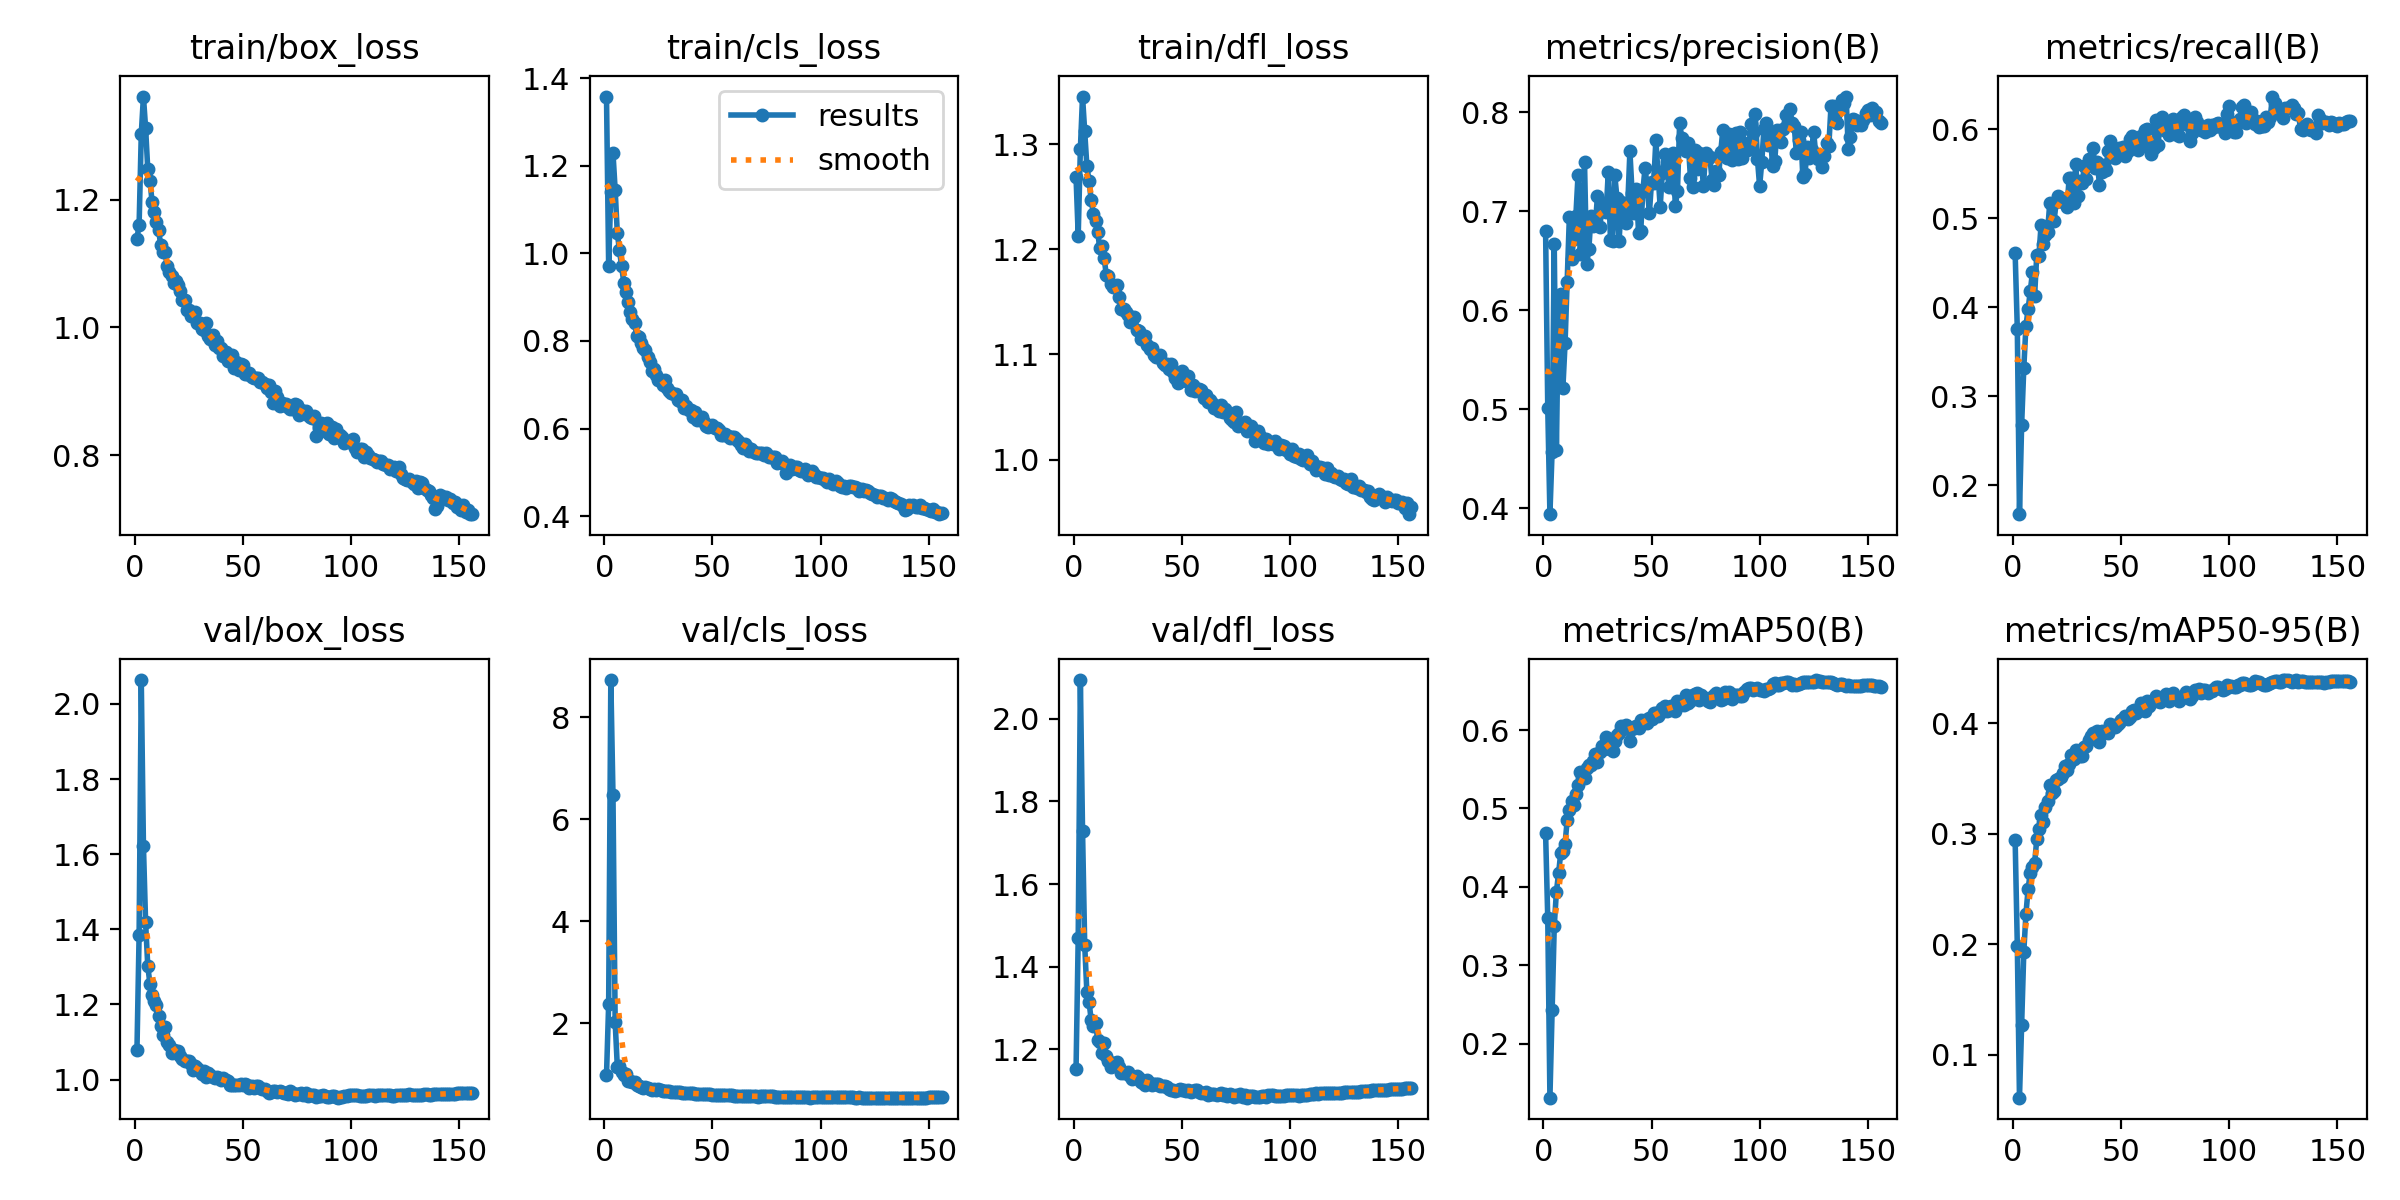

Data behind this chart, as committed beside it:
epoch, time, train/box_loss, train/cls_loss, train/dfl_loss, metrics/precision(B), metrics/recall(B), metrics/mAP50(B), metrics/mAP50-95(B), val/box_loss, val/cls_loss, val/dfl_loss, lr/pg0, lr/pg1, lr/pg2, lr/pg3, lr/pg4, lr/pg5, lr/pg6, lr/pg7
1, 922.4, 1.139, 1.359, 1.269, 0.6797, 0.4605, 0.4683, 0.2941, 1.077, 0.9845, 1.152, 0.009902, 0.003301, 0.009902, 0.003301, 0.009902, 0.003301, 0.009902, 0.003301
2, 1704, 1.161, 0.9716, 1.213, 0.5012, 0.3757, 0.3598, 0.1988, 1.385, 2.378, 1.47, 0.0198, 0.006601, 0.0198, 0.006601, 0.0198, 0.006601, 0.0198, 0.006601
3, 2492, 1.303, 1.141, 1.295, 0.394, 0.1675, 0.1311, 0.06135, 2.063, 8.734, 2.094, 0.02961, 0.009869, 0.02961, 0.009869, 0.02961, 0.009869, 0.02961, 0.009869
4, 3278, 1.361, 1.229, 1.345, 0.4571, 0.2678, 0.2425, 0.1272, 1.623, 6.471, 1.729, 0.02955, 0.009851, 0.02955, 0.009851, 0.02955, 0.009851, 0.02955, 0.009851
5, 4061, 1.312, 1.146, 1.312, 0.6663, 0.3318, 0.3496, 0.1933, 1.419, 2.026, 1.453, 0.02941, 0.009802, 0.02941, 0.009802, 0.02941, 0.009802, 0.02941, 0.009802
6, 4849, 1.248, 1.047, 1.279, 0.4585, 0.3791, 0.3941, 0.2279, 1.303, 1.149, 1.339, 0.02926, 0.009753, 0.02926, 0.009753, 0.02926, 0.009753, 0.02926, 0.009753
7, 5633, 1.23, 1.007, 1.265, 0.6135, 0.398, 0.4172, 0.2501, 1.255, 1.152, 1.315, 0.02911, 0.009703, 0.02911, 0.009703, 0.02911, 0.009703, 0.02911, 0.009703
8, 6425, 1.197, 0.9708, 1.247, 0.6165, 0.4179, 0.4432, 0.265, 1.225, 1.049, 1.271, 0.02896, 0.009654, 0.02896, 0.009654, 0.02896, 0.009654, 0.02896, 0.009654
9, 7205, 1.181, 0.9336, 1.234, 0.5214, 0.4392, 0.4459, 0.27, 1.209, 0.9813, 1.256, 0.02881, 0.009604, 0.02881, 0.009604, 0.02881, 0.009604, 0.02881, 0.009604
10, 7983, 1.165, 0.9124, 1.227, 0.5664, 0.4125, 0.4553, 0.2735, 1.2, 1.001, 1.264, 0.02866, 0.009555, 0.02866, 0.009555, 0.02866, 0.009555, 0.02866, 0.009555
11, 8773, 1.152, 0.8901, 1.216, 0.6289, 0.4589, 0.4853, 0.295, 1.17, 0.8744, 1.223, 0.02851, 0.009505, 0.02851, 0.009505, 0.02851, 0.009505, 0.02851, 0.009505
12, 9541, 1.129, 0.8672, 1.201, 0.6945, 0.4579, 0.4985, 0.304, 1.143, 0.8613, 1.218, 0.02837, 0.009456, 0.02837, 0.009456, 0.02837, 0.009456, 0.02837, 0.009456
13, 10336, 1.118, 0.8505, 1.203, 0.6519, 0.4928, 0.5093, 0.3167, 1.12, 0.8537, 1.191, 0.02822, 0.009406, 0.02822, 0.009406, 0.02822, 0.009406, 0.02822, 0.009406
14, 11117, 1.118, 0.8413, 1.192, 0.6714, 0.4711, 0.5049, 0.3103, 1.14, 0.8484, 1.214, 0.02807, 0.009357, 0.02807, 0.009357, 0.02807, 0.009357, 0.02807, 0.009357
15, 11898, 1.096, 0.8117, 1.175, 0.6952, 0.4811, 0.5191, 0.3246, 1.1, 0.7838, 1.185, 0.02792, 0.009307, 0.02792, 0.009307, 0.02792, 0.009307, 0.02792, 0.009307
16, 12675, 1.087, 0.8084, 1.175, 0.7362, 0.4847, 0.5294, 0.3299, 1.092, 0.7612, 1.171, 0.02777, 0.009258, 0.02777, 0.009258, 0.02777, 0.009258, 0.02777, 0.009258
17, 13454, 1.08, 0.7945, 1.167, 0.6572, 0.5169, 0.5469, 0.3442, 1.07, 0.7409, 1.158, 0.02762, 0.009208, 0.02762, 0.009208, 0.02762, 0.009208, 0.02762, 0.009208
18, 14236, 1.069, 0.7829, 1.164, 0.684, 0.4974, 0.5386, 0.3371, 1.078, 0.736, 1.168, 0.02748, 0.009158, 0.02748, 0.009158, 0.02748, 0.009158, 0.02748, 0.009158
19, 890.7, 1.073, 0.7794, 1.164, 0.7493, 0.4966, 0.5384, 0.3387, 1.074, 0.7524, 1.161, 0.02733, 0.009109, 0.02733, 0.009109, 0.02733, 0.009109, 0.02733, 0.009109
20, 1647, 1.066, 0.7628, 1.166, 0.6465, 0.5187, 0.5515, 0.349, 1.076, 0.7213, 1.17, 0.02718, 0.009059, 0.02718, 0.009059, 0.02718, 0.009059, 0.02718, 0.009059
21, 2415, 1.058, 0.751, 1.155, 0.6616, 0.5248, 0.5549, 0.3499, 1.062, 0.7155, 1.158, 0.02703, 0.00901, 0.02703, 0.00901, 0.02703, 0.00901, 0.02703, 0.00901
22, 3176, 1.043, 0.7314, 1.143, 0.6949, 0.5231, 0.5549, 0.3516, 1.055, 0.6933, 1.143, 0.02688, 0.00896, 0.02688, 0.00896, 0.02688, 0.00896, 0.02688, 0.00896
23, 3926, 1.042, 0.737, 1.143, 0.6855, 0.5184, 0.5605, 0.3548, 1.049, 0.7013, 1.142, 0.02673, 0.008911, 0.02673, 0.008911, 0.02673, 0.008911, 0.02673, 0.008911
24, 4682, 1.027, 0.7218, 1.14, 0.6857, 0.5189, 0.5699, 0.3611, 1.048, 0.6847, 1.142, 0.02658, 0.008861, 0.02658, 0.008861, 0.02658, 0.008861, 0.02658, 0.008861
25, 5436, 1.027, 0.7099, 1.138, 0.7156, 0.5131, 0.5593, 0.3579, 1.05, 0.7037, 1.145, 0.02644, 0.008812, 0.02644, 0.008812, 0.02644, 0.008812, 0.02644, 0.008812
26, 6187, 1.018, 0.71, 1.131, 0.6842, 0.5455, 0.5715, 0.3634, 1.043, 0.6834, 1.136, 0.02629, 0.008762, 0.02629, 0.008762, 0.02629, 0.008762, 0.02629, 0.008762
27, 6941, 1.021, 0.6999, 1.133, 0.6997, 0.5453, 0.5796, 0.3713, 1.026, 0.6612, 1.128, 0.02614, 0.008713, 0.02614, 0.008713, 0.02614, 0.008713, 0.02614, 0.008713
28, 7705, 1.024, 0.71, 1.135, 0.7077, 0.5175, 0.5757, 0.368, 1.035, 0.678, 1.13, 0.02599, 0.008663, 0.02599, 0.008663, 0.02599, 0.008663, 0.02599, 0.008663
29, 8462, 1.007, 0.6927, 1.123, 0.6986, 0.5605, 0.591, 0.3757, 1.031, 0.6617, 1.134, 0.02584, 0.008614, 0.02584, 0.008614, 0.02584, 0.008614, 0.02584, 0.008614
30, 9231, 1.006, 0.6859, 1.122, 0.7396, 0.5248, 0.5791, 0.3741, 1.023, 0.6683, 1.132, 0.02569, 0.008564, 0.02569, 0.008564, 0.02569, 0.008564, 0.02569, 0.008564
31, 1016, 0.997, 0.6805, 1.114, 0.6706, 0.5421, 0.5764, 0.3707, 1.015, 0.6524, 1.121, 0.02555, 0.008515, 0.02555, 0.008515, 0.02555, 0.008515, 0.02555, 0.008515
32, 1852, 0.9965, 0.6795, 1.118, 0.6701, 0.5392, 0.5728, 0.3702, 1.022, 0.6598, 1.119, 0.0254, 0.008466, 0.0254, 0.008466, 0.0254, 0.008466, 0.0254, 0.008466
33, 2673, 1.007, 0.68, 1.117, 0.7364, 0.5581, 0.5865, 0.3781, 1.008, 0.6414, 1.113, 0.02525, 0.008416, 0.02525, 0.008416, 0.02525, 0.008416, 0.02525, 0.008416
34, 3451, 0.9863, 0.6641, 1.109, 0.7132, 0.544, 0.5934, 0.3797, 1.018, 0.643, 1.124, 0.0251, 0.008367, 0.0251, 0.008367, 0.0251, 0.008367, 0.0251, 0.008367
35, 4241, 0.9817, 0.6625, 1.105, 0.67, 0.5668, 0.5969, 0.3846, 1.012, 0.642, 1.118, 0.02495, 0.008317, 0.02495, 0.008317, 0.02495, 0.008317, 0.02495, 0.008317
36, 5040, 0.9875, 0.6658, 1.107, 0.7091, 0.564, 0.6057, 0.3889, 1.006, 0.6294, 1.113, 0.0248, 0.008268, 0.0248, 0.008268, 0.0248, 0.008268, 0.0248, 0.008268
37, 5900, 0.973, 0.6469, 1.1, 0.6903, 0.5789, 0.6013, 0.3915, 1.005, 0.6256, 1.116, 0.02465, 0.008218, 0.02465, 0.008218, 0.02465, 0.008218, 0.02465, 0.008218
38, 6756, 0.9795, 0.6523, 1.097, 0.6878, 0.5559, 0.6064, 0.39, 1.008, 0.6335, 1.117, 0.02451, 0.008169, 0.02451, 0.008169, 0.02451, 0.008169, 0.02451, 0.008169
39, 7610, 0.9679, 0.6433, 1.098, 0.7065, 0.5628, 0.6044, 0.3933, 1.003, 0.6258, 1.115, 0.02436, 0.008119, 0.02436, 0.008119, 0.02436, 0.008119, 0.02436, 0.008119
40, 8455, 0.9682, 0.6414, 1.099, 0.7603, 0.5376, 0.5865, 0.3831, 0.9992, 0.625, 1.11, 0.02421, 0.00807, 0.02421, 0.00807, 0.02421, 0.00807, 0.02421, 0.00807
41, 9292, 0.9555, 0.6273, 1.092, 0.7186, 0.5518, 0.6011, 0.3934, 1.003, 0.6244, 1.112, 0.02406, 0.00802, 0.02406, 0.00802, 0.02406, 0.00802, 0.02406, 0.00802
42, 10146, 0.9616, 0.6379, 1.09, 0.6985, 0.5595, 0.6044, 0.3907, 0.9993, 0.6201, 1.112, 0.02391, 0.007971, 0.02391, 0.007971, 0.02391, 0.007971, 0.02391, 0.007971
43, 11008, 0.9482, 0.6203, 1.091, 0.7226, 0.5545, 0.6054, 0.3925, 0.9959, 0.6191, 1.109, 0.02376, 0.007921, 0.02376, 0.007921, 0.02376, 0.007921, 0.02376, 0.007921
44, 11862, 0.9504, 0.6236, 1.086, 0.6782, 0.5756, 0.6032, 0.3908, 0.9864, 0.6164, 1.104, 0.02361, 0.007872, 0.02361, 0.007872, 0.02361, 0.007872, 0.02361, 0.007872
45, 12682, 0.9568, 0.6273, 1.091, 0.6795, 0.5866, 0.6129, 0.3991, 0.9842, 0.6122, 1.101, 0.02347, 0.007822, 0.02347, 0.007822, 0.02347, 0.007822, 0.02347, 0.007822
46, 13511, 0.9368, 0.6139, 1.083, 0.7207, 0.5713, 0.6114, 0.3978, 0.9845, 0.6073, 1.101, 0.02332, 0.007772, 0.02332, 0.007772, 0.02332, 0.007772, 0.02332, 0.007772
47, 14298, 0.9464, 0.6053, 1.078, 0.7433, 0.5675, 0.6127, 0.3967, 0.9849, 0.6036, 1.1, 0.02317, 0.007723, 0.02317, 0.007723, 0.02317, 0.007723, 0.02317, 0.007723
48, 15083, 0.9337, 0.6032, 1.073, 0.7249, 0.5776, 0.6093, 0.3984, 0.9859, 0.6019, 1.1, 0.02302, 0.007673, 0.02302, 0.007673, 0.02302, 0.007673, 0.02302, 0.007673
49, 15868, 0.943, 0.606, 1.081, 0.6978, 0.5792, 0.6152, 0.4002, 0.9885, 0.6034, 1.103, 0.02287, 0.007624, 0.02287, 0.007624, 0.02287, 0.007624, 0.02287, 0.007624
50, 16650, 0.9419, 0.6076, 1.084, 0.7296, 0.573, 0.6147, 0.403, 0.9849, 0.6009, 1.103, 0.02272, 0.007574, 0.02272, 0.007574, 0.02272, 0.007574, 0.02272, 0.007574
51, 17430, 0.9267, 0.6012, 1.078, 0.728, 0.5805, 0.6213, 0.4041, 0.9872, 0.5918, 1.102, 0.02258, 0.007525, 0.02258, 0.007525, 0.02258, 0.007525, 0.02258, 0.007525
52, 18209, 0.9278, 0.601, 1.075, 0.7714, 0.5703, 0.6214, 0.4065, 0.9857, 0.6002, 1.099, 0.02243, 0.007476, 0.02243, 0.007476, 0.02243, 0.007476, 0.02243, 0.007476
53, 18983, 0.9287, 0.5975, 1.08, 0.7378, 0.5759, 0.6183, 0.4043, 0.9782, 0.5881, 1.101, 0.02228, 0.007426, 0.02228, 0.007426, 0.02228, 0.007426, 0.02228, 0.007426
54, 19764, 0.9232, 0.5863, 1.066, 0.7042, 0.5895, 0.6218, 0.4057, 0.9817, 0.5858, 1.097, 0.02213, 0.007377, 0.02213, 0.007377, 0.02213, 0.007377, 0.02213, 0.007377
55, 20610, 0.9216, 0.5849, 1.071, 0.7389, 0.5923, 0.6282, 0.4108, 0.9767, 0.5866, 1.099, 0.02198, 0.007327, 0.02198, 0.007327, 0.02198, 0.007327, 0.02198, 0.007327
56, 21464, 0.9209, 0.5872, 1.065, 0.7572, 0.5865, 0.6307, 0.4118, 0.9828, 0.5855, 1.102, 0.02183, 0.007278, 0.02183, 0.007278, 0.02183, 0.007278, 0.02183, 0.007278
57, 22251, 0.9203, 0.5836, 1.066, 0.751, 0.5821, 0.6246, 0.4094, 0.9841, 0.5868, 1.102, 0.02168, 0.007228, 0.02168, 0.007228, 0.02168, 0.007228, 0.02168, 0.007228
58, 23067, 0.9153, 0.5778, 1.067, 0.7239, 0.5764, 0.6262, 0.4108, 0.9771, 0.5844, 1.096, 0.02154, 0.007178, 0.02154, 0.007178, 0.02154, 0.007178, 0.02154, 0.007178
59, 23913, 0.9148, 0.5806, 1.066, 0.7253, 0.5925, 0.6312, 0.418, 0.9748, 0.5845, 1.095, 0.02139, 0.007129, 0.02139, 0.007129, 0.02139, 0.007129, 0.02139, 0.007129
60, 24760, 0.9112, 0.5805, 1.059, 0.7583, 0.5865, 0.6283, 0.4129, 0.9741, 0.5796, 1.094, 0.02124, 0.007079, 0.02124, 0.007079, 0.02124, 0.007079, 0.02124, 0.007079
... 96 more rows
